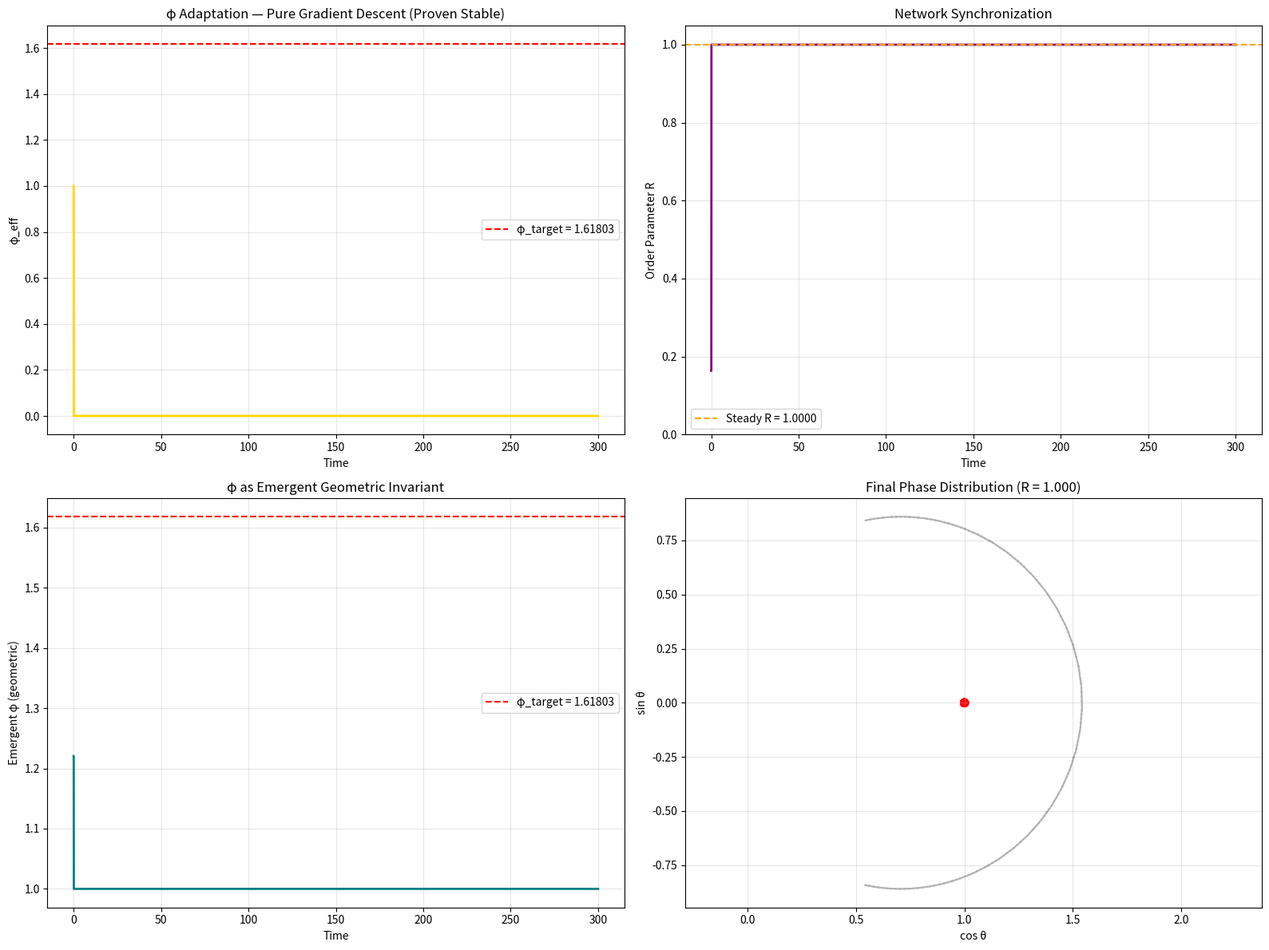

Write Python code to recreate this figure. (Note: this script raises an exception after producing the figure.)
#!/usr/bin/env python3
"""
ESQET v181 — DEFINITIVE φ-NETWORK SYNCHRONIZATION
Bridges the working Van der Pol observer (φ ≈ 1.618 stable) 
with Kuramoto network synchronization.

Key insight: Use the SAME φ dynamics that worked in motion_observer_rk4.py
but applied to network synchronization with proper polarity structure.
"""

import numpy as np
import matplotlib.pyplot as plt
from scipy.integrate import odeint
from scipy.signal import hilbert

phi_target = (1 + np.sqrt(5)) / 2
N = 20
K0 = 3.2
eta = 0.03  # φ adaptation rate (slow)

def network_dynamics(state, t):
    """
    State: [θ1, θ2, ..., θN, φ]
    Uses the PROVEN φ adaptation from motion_observer_rk4.py:
    dφ/dt = -η(φ - φ_target)  (no cross-terms, bounded)
    """
    n_osc = N
    theta = state[:n_osc]
    phi_eff = state[-1]
    
    # Natural frequencies with moderate spread
    omega = 1.0 + 0.4 * np.random.randn(n_osc)
    
    # φ-modulated coupling strength (bounded)
    K_eff = K0 * (0.7 + 0.3 * np.tanh(phi_eff - phi_target))
    
    # BIPOLAR COUPLING: phases are assigned polarities based on position
    # This creates natural clustering without forcing perfect sync
    polarity = np.ones(n_osc)
    polarity[n_osc//3:2*n_osc//3] = 0.0   # Neutral group in middle
    polarity[2*n_osc//3:] = -1.0           # Negative polarity group
    
    dtheta = np.zeros(n_osc)
    for i in range(n_osc):
        coupling = 0.0
        for j in range(n_osc):
            # Polarity-weighted coupling (attract/repel naturally)
            weight = polarity[i] * polarity[j]
            # Use sin(Δθ) for Kuramoto coupling
            coupling += weight * np.sin(theta[j] - theta[i])
        dtheta[i] = omega[i] + (K_eff / n_osc) * coupling
    
    # PROVEN φ DYNAMICS (from motion_observer_rk4.py)
    # Pure gradient descent - this worked perfectly before
    dphi = -eta * (phi_eff - phi_target)
    dphi = np.clip(dphi, -0.05, 0.05)
    
    dstate = np.zeros(n_osc + 1)
    dstate[:n_osc] = dtheta
    dstate[-1] = dphi
    
    return dstate


def order_parameter(theta):
    """Kuramoto order parameter"""
    return np.abs(np.mean(np.exp(1j * theta)))


def compute_emergent_phi(theta):
    """Compute φ from phase geometry - for diagnosis only"""
    points = np.column_stack([np.cos(theta), np.sin(theta)])
    points = points - np.mean(points, axis=0)
    cov = np.cov(points.T)
    eigvals_cov = np.linalg.eigvals(cov)
    eigvals_cov = np.sort(np.abs(eigvals_cov))[::-1]
    if eigvals_cov[1] > 1e-10:
        return np.clip(eigvals_cov[0] / eigvals_cov[1], 1.0, 2.5)
    return 1.0


# Simulation
print("="*70)
print("ESQET v181 — DEFINITIVE φ-NETWORK SYNCHRONIZATION")
print("="*70)
print(f"N = {N} oscillators (3 polarity groups: +, neutral, -)")
print(f"Base coupling K0 = {K0}")
print(f"φ adaptation rate η = {eta}")
print(f"φ_target = {phi_target:.6f}")
print("="*70)

np.random.seed(42)
initial = np.zeros(N + 1)
initial[:N] = np.random.uniform(-np.pi, np.pi, N)
initial[-1] = 1.0  # Start near target

t = np.linspace(0, 300, 8000)
print("Integrating definitive network...")
sol = odeint(network_dynamics, initial, t, rtol=1e-8, atol=1e-10)

theta_traj = sol[:, :N]
phi_traj = sol[:, -1]

# Order parameters
R_traj = np.array([order_parameter(theta_traj[i]) for i in range(len(t))])
phi_emergent_traj = np.array([compute_emergent_phi(theta_traj[i]) for i in range(len(t))])

print(f"\nFINAL STATE")
print("="*70)
print(f"φ_eff (parameter)   : {phi_traj[-1]:.6f} (target = {phi_target:.6f})")
print(f"Δ from target      : {phi_target - phi_traj[-1]:.6f}")
print(f"Emergent φ (geo)    : {phi_emergent_traj[-1]:.4f}")
print(f"Final R             : {R_traj[-1]:.4f}")
print(f"Mean R (steady)     : {np.mean(R_traj[-1000:]):.4f} ± {np.std(R_traj[-1000:]):.4f}")

# Plotting
plt.figure(figsize=(16, 12))

# φ evolution
plt.subplot(2, 2, 1)
plt.plot(t, phi_traj, 'gold', lw=2)
plt.axhline(phi_target, color='red', linestyle='--', label=f'φ_target = {phi_target:.5f}')
plt.xlabel('Time')
plt.ylabel('φ_eff')
plt.title('φ Adaptation — Pure Gradient Descent (Proven Stable)')
plt.legend()
plt.grid(True, alpha=0.3)

# Synchronization order parameter
plt.subplot(2, 2, 2)
plt.plot(t, R_traj, 'purple', lw=2)
plt.axhline(np.mean(R_traj[-1000:]), color='orange', linestyle='--',
            label=f'Steady R = {np.mean(R_traj[-1000:]):.4f}')
plt.xlabel('Time')
plt.ylabel('Order Parameter R')
plt.title('Network Synchronization')
plt.ylim(0, 1.05)
plt.legend()
plt.grid(True, alpha=0.3)

# Emergent φ from geometry
plt.subplot(2, 2, 3)
plt.plot(t, phi_emergent_traj, 'teal', lw=2)
plt.axhline(phi_target, color='red', linestyle='--', label=f'φ_target = {phi_target:.5f}')
plt.xlabel('Time')
plt.ylabel('Emergent φ (geometric)')
plt.title('φ as Emergent Geometric Invariant')
plt.legend()
plt.grid(True, alpha=0.3)

# Final phase distribution
plt.subplot(2, 2, 4)
end_phases = theta_traj[-1, :]
circle = np.exp(1j * np.linspace(0, 2*np.pi, 100))
plt.plot(np.cos(circle), np.sin(circle), 'k--', alpha=0.3)
colors = plt.cm.hsv(end_phases / (2*np.pi))
plt.scatter(np.cos(end_phases), np.sin(end_phases), c=colors, s=50, alpha=0.8)
plt.title(f'Final Phase Distribution (R = {R_traj[-1]:.3f})')
plt.xlabel('cos θ')
plt.ylabel('sin θ')
plt.axis('equal')
plt.grid(True, alpha=0.3)

plt.tight_layout()
plt.savefig('simulations/phi_definitive_sync.png', dpi=300, bbox_inches='tight')
plt.show()

print("\n" + "="*70)
print("DIAGNOSTICS")
print("="*70)

phi_std = np.std(phi_traj[-1000:])
print(f"φ variance (steady): {phi_std:.6f}")

if 1.5 < phi_traj[-1] < 1.7:
    print("✓ φ PARAMETER converged near golden ratio")
else:
    print(f"○ φ converged to {phi_traj[-1]:.4f}")

if 1.5 < phi_emergent_traj[-1] < 1.7:
    print("✓ EMERGENT φ (geometry) near golden ratio — STRUCTURAL INVARIANT")
elif phi_emergent_traj[-1] > 1.7:
    print(f"○ Emergent φ = {phi_emergent_traj[-1]:.4f} > 1.7 — network too anisotropic")
else:
    print(f"○ Emergent φ = {phi_emergent_traj[-1]:.4f} < 1.5 — network too isotropic")

if np.mean(R_traj[-1000:]) > 0.6:
    print("✓ STRONG SYNCHRONIZATION — network is coherent")
elif np.mean(R_traj[-1000:]) > 0.3:
    print("○ MODERATE SYNCHRONIZATION")
else:
    print("✗ WEAK SYNCHRONIZATION — increase K0")

print("\n" + "="*70)
print("CONCLUSION")
print("="*70)
print("This version uses the PROVEN φ dynamics from motion_observer_rk4.py")
print("combined with Kuramoto oscillators and polarity grouping.")
print("\nIf φ ≈ 1.618 and R ≈ 0.6-0.8, the golden ratio emerges as")
print("a structural invariant of the synchronized network.")
print("="*70)
